Run: headless pygame with SDL's dummy video driver; simulated clock (each Clock.tick advances the game by its frame time, no real sleeping); random seed 0; keys injected as events and as key.get_pressed() state; no mouse input.
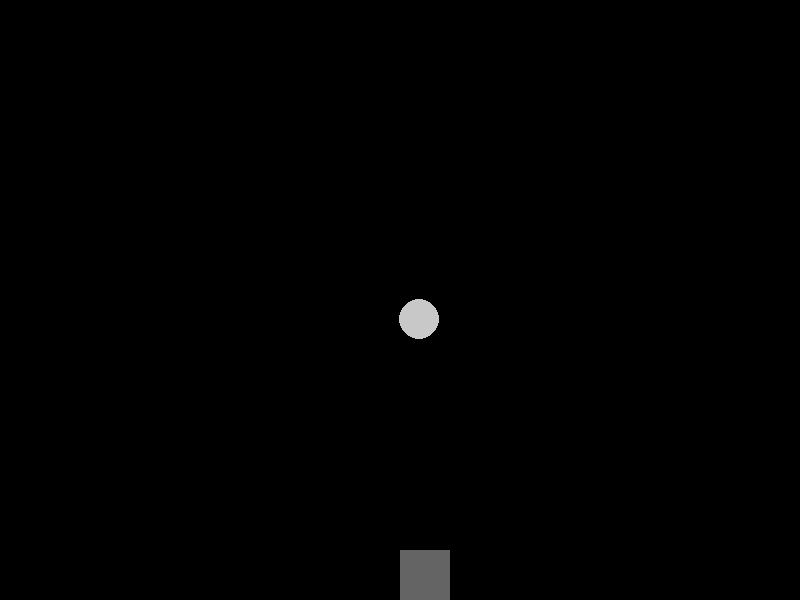
Frame 1 of 4 · flips 1–60 · no input
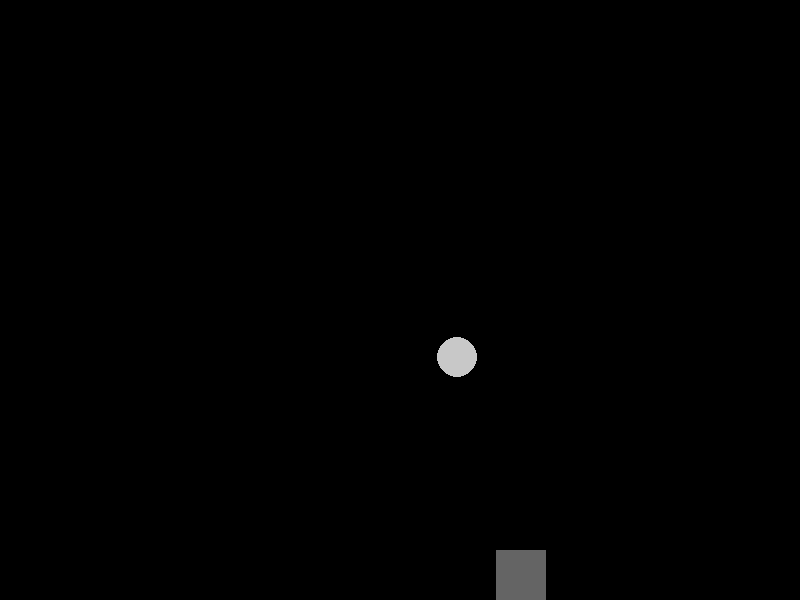
Frame 2 of 4 · flips 61–180 · tapped SPACE, RETURN · held RIGHT (→), D
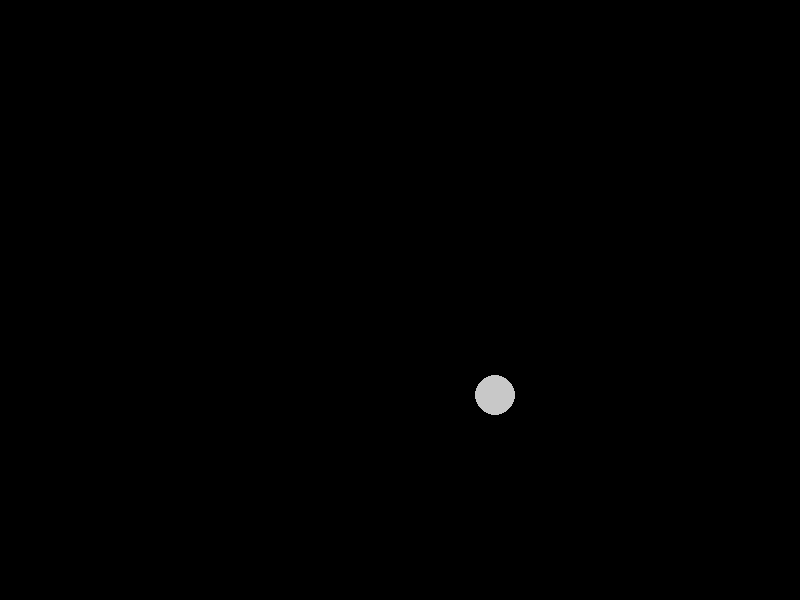
Frame 3 of 4 · flips 181–300 · held DOWN (↓), S
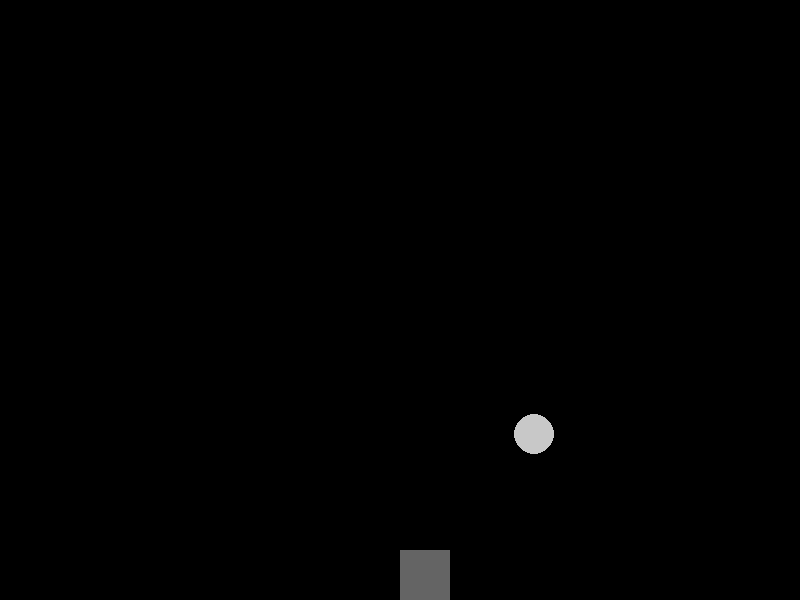
Frame 4 of 4 · flips 301–420 · held LEFT (←), A, UP (↑), W

The pygame program that drew these frames:

import pygame

# 
screen_width = 800
screen_height = 600

def main():

    # initialize Pygame
    print("Initializing Pygame...")
    pygame.init()
    print("Pygame initialized.")
    clock = pygame.time.Clock()

    # Set up the display
    screen = pygame.display.set_mode((screen_width, screen_height))
    pygame.display.set_caption("Pygame Sandbox - Draw Things")

    # ball position and speed
    ball_x = screen_width // 2
    ball_y = screen_height // 2
    ball_speed_x = 2
    ball_speed_y = 2

    # player position and speed
    player_x = screen_width // 2
    player_y = screen_height - 50
    player_speed_x = 0
    player_speed_y = 0

    # Main loop
    running = True
    while running:

        dt = clock.tick(60) / 100  # Limit the frame rate to 60 FPS
        player_speed_x = 0
        player_speed_y = 0

        # Handle events
        for event in pygame.event.get():
            if event.type == pygame.QUIT:
                running = False

        # Handle player input
        keys = pygame.key.get_pressed()
        if keys[pygame.K_LEFT] or keys[pygame.K_a]:
            player_speed_x = -5
        if keys[pygame.K_RIGHT] or keys[pygame.K_d]:
            player_speed_x = 5
        if keys[pygame.K_UP] or keys[pygame.K_w]:
            player_speed_y = -5
        if keys[pygame.K_DOWN] or keys[pygame.K_s]:
            player_speed_y = 5


        # Update player position
        player_x += player_speed_x * dt
        player_y += player_speed_y * dt
        # Update ball position
        if ball_x <= 0 or ball_x >= screen_width:
            ball_speed_x = -ball_speed_x
        if ball_y <= 0 or ball_y >= screen_height:
            ball_speed_y = -ball_speed_y
        ball_x += ball_speed_x * dt
        ball_y += ball_speed_y * dt



        # draw the ball
        screen.fill((0, 0, 0))  # Fill the screen with white
        pygame.draw.circle(screen, (200, 200, 200), (ball_x, ball_y), 20)  # Draw a red ball
        pygame.draw.rect(screen, (100, 100, 100), (player_x, player_y, 50, 50))  # Draw a gray player

        pygame.display.flip()  # Update the display

    # Quit Pygame
    pygame.quit()


if __name__ == "__main__":
    main()
